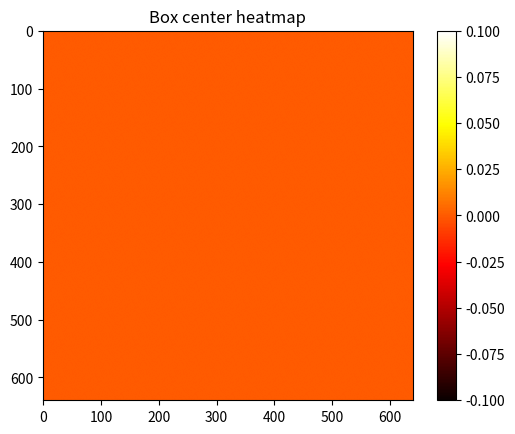

The script that saved this image:
import numpy as np
import matplotlib.pyplot as plt
from pathlib import Path

labels_dir = Path('../dataset/train/labels')

heatmap = np.zeros((640,640))
for f in labels_dir.glob('*.txt'):
    with open(f) as lab:
        for line in lab:
            _, x, y, bw, bh = map(float, line.split())
            cx, cy = int(x*640), int(y*640)
            heatmap[cy,cx] += 1

plt.imshow(heatmap, cmap='hot')
plt.title('Box center heatmap')
plt.colorbar()
plt.show()
